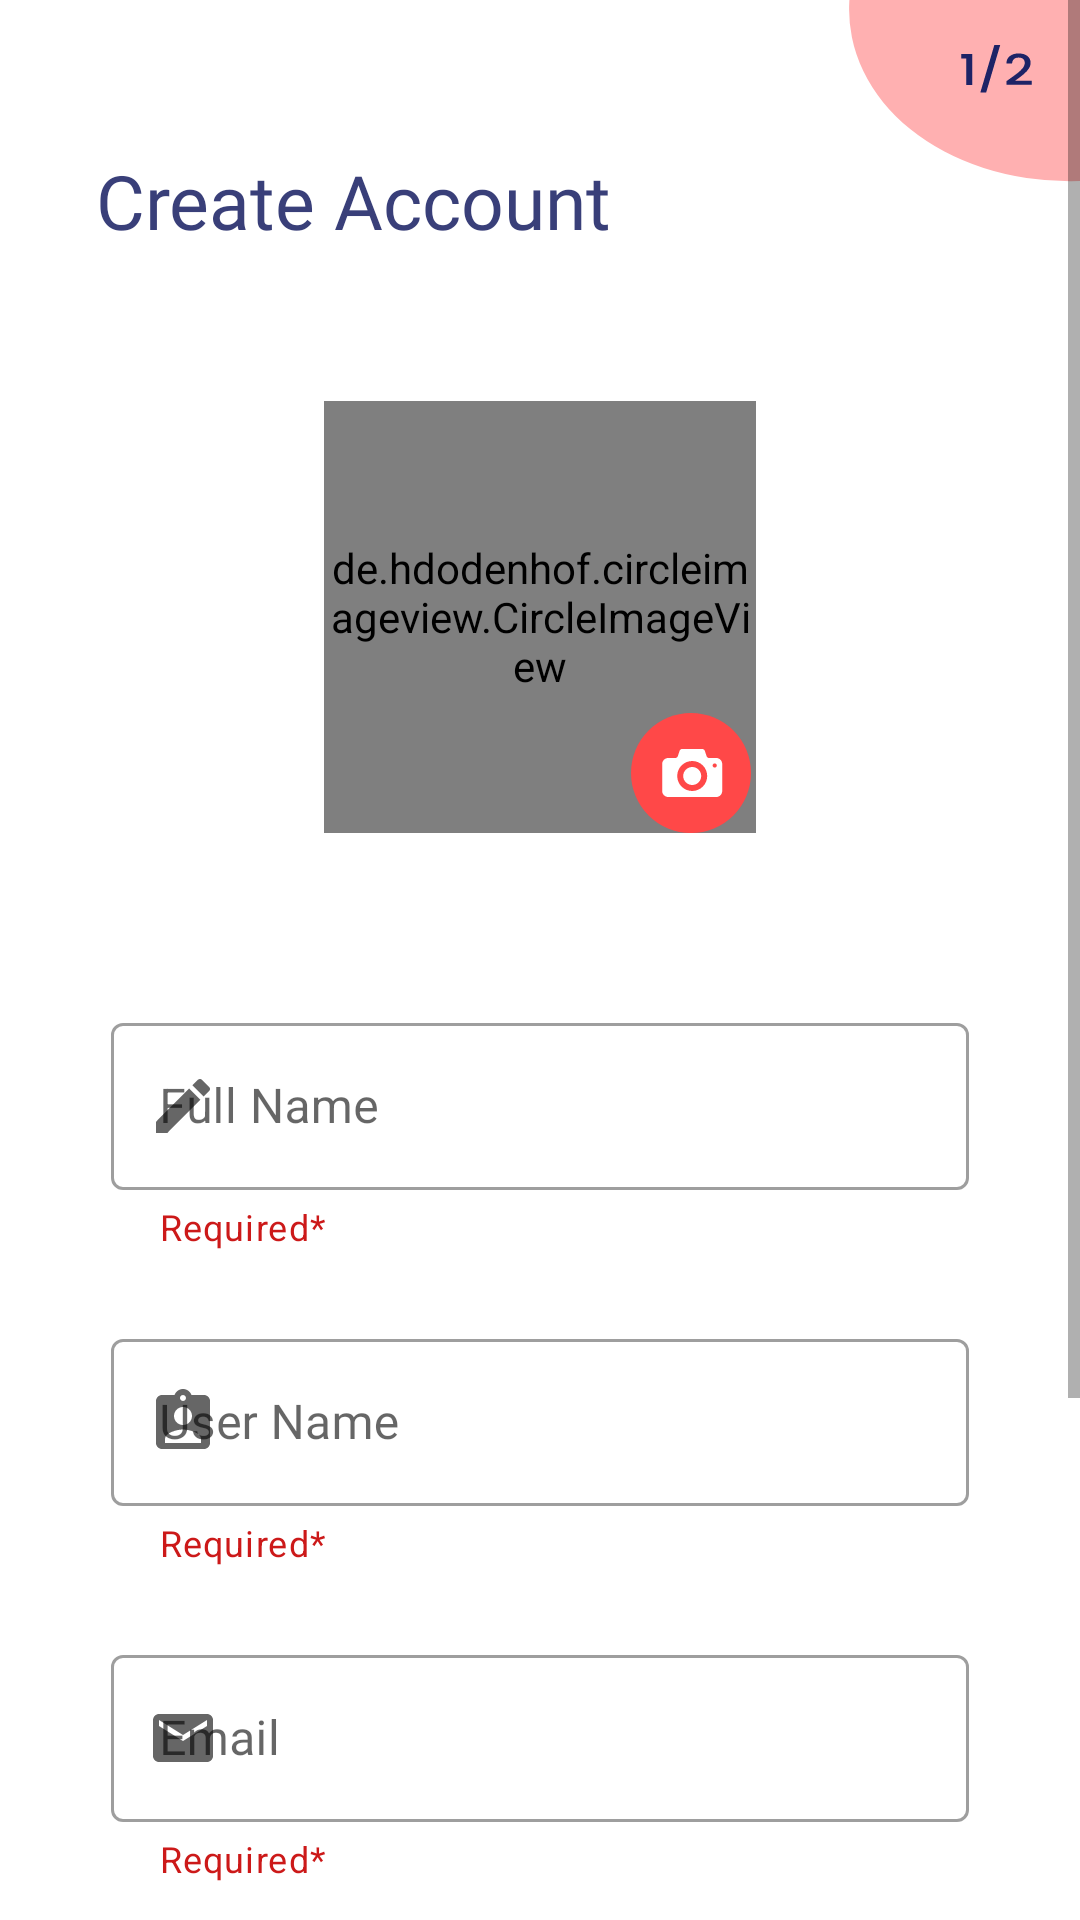

Write the Android layout XML for this screen, with the resource values it uses.
<!-- AndroidManifest.xml: application theme Theme.BloodGeniX -->
<!-- res/layout/activity_signup_screen1.xml -->
<?xml version="1.0" encoding="utf-8"?>
<androidx.constraintlayout.widget.ConstraintLayout xmlns:android="http://schemas.android.com/apk/res/android"
    xmlns:app="http://schemas.android.com/apk/res-auto"
    xmlns:tools="http://schemas.android.com/tools"
    android:layout_width="match_parent"
    android:layout_height="match_parent"
    android:background="@drawable/ic_profile_details_1"
    tools:context=".activities.Signup_Screen_1">

    <ScrollView
        android:layout_width="match_parent"
        android:layout_height="match_parent">

        <LinearLayout
            android:layout_width="match_parent"
            android:layout_height="wrap_content"
            android:orientation="vertical">

            <TextView
                android:id="@+id/textView4"
                android:layout_width="match_parent"
                android:layout_height="wrap_content"
                android:layout_marginStart="32dp"
                android:layout_marginTop="50dp"
                android:fontFamily="@font/poppins_semibold"
                android:text="@string/create_account"
                android:textColor="@color/Header_1"
                android:textSize="25sp"
                app:layout_constraintStart_toStartOf="parent"
                app:layout_constraintTop_toTopOf="parent" />

            <androidx.constraintlayout.widget.ConstraintLayout
                android:layout_width="match_parent"
                android:layout_height="wrap_content"
                android:layout_marginTop="50dp">

                <de.hdodenhof.circleimageview.CircleImageView
                    android:id="@+id/profileImage"
                    android:layout_width="144dp"
                    android:layout_height="144dp"
                    android:layout_marginStart="37dp"
                    android:layout_marginEnd="37dp"
                    android:visibility="visible"
                    android:background="@drawable/profile_img_backgroud_style"
                    app:layout_constraintEnd_toEndOf="parent"
                    app:layout_constraintStart_toStartOf="parent"
                    app:layout_constraintTop_toTopOf="parent" />

                <de.hdodenhof.circleimageview.CircleImageView
                    android:id="@+id/profileImage2"
                    android:layout_width="144dp"
                    android:layout_height="144dp"
                    android:layout_marginStart="37dp"
                    android:layout_marginEnd="37dp"
                    android:src="@drawable/ic_profile_image"
                    android:visibility="invisible"
                    app:layout_constraintEnd_toEndOf="parent"
                    app:layout_constraintStart_toStartOf="parent"
                    app:layout_constraintTop_toTopOf="parent" />

                <ImageButton
                    android:id="@+id/profilePickerBtn"
                    style="@style/Widget.MaterialComponents.Button.OutlinedButton.Icon"

                    android:layout_width="89dp"
                    android:layout_height="56dp"
                    android:layout_marginStart="104dp"
                    android:layout_marginTop="96dp"
                    android:src="@drawable/ic_camera"
                    app:layout_constraintEnd_toEndOf="@+id/profileImage"
                    app:layout_constraintStart_toStartOf="@+id/profileImage"
                    app:layout_constraintTop_toTopOf="parent" />

            </androidx.constraintlayout.widget.ConstraintLayout>

            <LinearLayout
                android:layout_width="match_parent"
                android:layout_height="wrap_content"
                android:orientation="vertical"
                android:layout_marginStart="37dp"
                android:layout_marginTop="50dp"
                android:layout_marginEnd="37dp">


                
                <com.google.android.material.textfield.TextInputLayout
                    style="@style/Widget.MaterialComponents.TextInputLayout.OutlinedBox"
                    android:layout_width="match_parent"
                    android:layout_height="wrap_content"
                    android:hint="@string/full_name"
                    app:helperText="Required*"
                    app:helperTextTextColor="@color/red"
                    app:hintTextColor="#CC1919"

                    app:startIconDrawable="@drawable/ic_baseline_edit_24">

                    <com.google.android.material.textfield.TextInputEditText
                        android:id="@+id/fullName"
                        android:layout_width="match_parent"
                        android:layout_height="wrap_content"
                        android:inputType="text"/>
                </com.google.android.material.textfield.TextInputLayout>

                
                <com.google.android.material.textfield.TextInputLayout
                    style="@style/Widget.MaterialComponents.TextInputLayout.OutlinedBox"
                    android:layout_width="match_parent"
                    android:layout_height="wrap_content"
                    app:startIconDrawable="@drawable/ic_baseline_assignment_ind_24"
                    android:layout_marginTop="24dp"
                    android:hint="User Name"
                    app:helperText="Required*"
                    app:helperTextTextColor="@color/red"
                    app:hintTextColor="#CC1919">

                    <com.google.android.material.textfield.TextInputEditText
                        android:id="@+id/userName"
                        android:layout_width="match_parent"
                        android:layout_height="wrap_content"
                        android:fontFamily="@font/poppins"
                        android:inputType="text"/>
                </com.google.android.material.textfield.TextInputLayout>

                
                <com.google.android.material.textfield.TextInputLayout
                    style="@style/Widget.MaterialComponents.TextInputLayout.OutlinedBox"
                    android:layout_width="match_parent"
                    android:layout_height="wrap_content"
                    android:layout_marginTop="24dp"
                    app:startIconDrawable="@drawable/ic_baseline_email_24"
                    android:hint="Email"
                    app:helperText="Required*"
                    app:helperTextTextColor="@color/red"
                    app:hintTextColor="#CC1919">

                    <com.google.android.material.textfield.TextInputEditText
                        android:id="@+id/emailId"
                        android:layout_width="match_parent"
                        android:layout_height="wrap_content"
                        android:inputType="textEmailAddress"
                        android:fontFamily="@font/poppins" />
                </com.google.android.material.textfield.TextInputLayout>

                
                <com.google.android.material.textfield.TextInputLayout
                    style="@style/Widget.MaterialComponents.TextInputLayout.OutlinedBox"
                    android:layout_width="match_parent"
                    android:layout_height="wrap_content"
                    android:layout_marginTop="24dp"
                    android:hint="Password"
                    app:endIconMode="password_toggle"
                    app:helperText="Required*"
                    app:helperTextTextColor="@color/red"
                    app:startIconDrawable="@drawable/ic_baseline_lock_24">

                    <com.google.android.material.textfield.TextInputEditText
                        android:id="@+id/password"
                        android:layout_width="match_parent"
                        android:layout_height="wrap_content"
                        android:fontFamily="@font/poppins"
                        android:inputType="textPassword" />
                </com.google.android.material.textfield.TextInputLayout>
            </LinearLayout>

            <ImageButton
                android:id="@+id/nextButton_1"
                android:layout_width="wrap_content"
                android:layout_height="wrap_content"
                android:layout_marginStart="37dp"
                android:layout_marginTop="50dp"
                app:cornerRadius="8dp"
                android:layout_marginEnd="37dp"
                android:background="@android:color/transparent"
                android:src="@drawable/ic_nextbutton" />

            <ImageView
                android:layout_width="wrap_content"
                android:layout_height="wrap_content"
                android:src="@drawable/ic_home_indicator"
                android:layout_marginBottom="4dp"
                android:layout_gravity="center"/>

        </LinearLayout>
    </ScrollView>



</androidx.constraintlayout.widget.ConstraintLayout>
<!-- resources referenced by this layout -->
<resources>
  <color name="Header_1">#393F79</color>
  <color name="red">#FFCC1919</color>
  <!-- drawable ic_baseline_assignment_ind_24 (drawable) -->
  <vector android:height="24dp" android:tint="#1D2366"
      android:viewportHeight="24" android:viewportWidth="24"
      android:width="24dp" xmlns:android="http://schemas.android.com/apk/res/android">
      <path android:fillColor="@android:color/white" android:pathData="M19,3h-4.18C14.4,1.84 13.3,1 12,1c-1.3,0 -2.4,0.84 -2.82,2L5,3c-1.1,0 -2,0.9 -2,2v14c0,1.1 0.9,2 2,2h14c1.1,0 2,-0.9 2,-2L21,5c0,-1.1 -0.9,-2 -2,-2zM12,3c0.55,0 1,0.45 1,1s-0.45,1 -1,1 -1,-0.45 -1,-1 0.45,-1 1,-1zM12,7c1.66,0 3,1.34 3,3s-1.34,3 -3,3 -3,-1.34 -3,-3 1.34,-3 3,-3zM18,19L6,19v-1.4c0,-2 4,-3.1 6,-3.1s6,1.1 6,3.1L18,19z"/>
  </vector>
  <!-- drawable ic_baseline_edit_24 (drawable) -->
  <vector android:height="24dp" android:tint="#1D2366"
      android:viewportHeight="24" android:viewportWidth="24"
      android:width="24dp" xmlns:android="http://schemas.android.com/apk/res/android">
      <path android:fillColor="@android:color/white" android:pathData="M3,17.25V21h3.75L17.81,9.94l-3.75,-3.75L3,17.25zM20.71,7.04c0.39,-0.39 0.39,-1.02 0,-1.41l-2.34,-2.34c-0.39,-0.39 -1.02,-0.39 -1.41,0l-1.83,1.83 3.75,3.75 1.83,-1.83z"/>
  </vector>
  <!-- drawable ic_baseline_email_24 (drawable) -->
  <vector android:height="24dp" android:tint="#1D2366"
      android:viewportHeight="24" android:viewportWidth="24"
      android:width="24dp" xmlns:android="http://schemas.android.com/apk/res/android">
      <path android:fillColor="@android:color/white" android:pathData="M20,4L4,4c-1.1,0 -1.99,0.9 -1.99,2L2,18c0,1.1 0.9,2 2,2h16c1.1,0 2,-0.9 2,-2L22,6c0,-1.1 -0.9,-2 -2,-2zM20,8l-8,5 -8,-5L4,6l8,5 8,-5v2z"/>
  </vector>
  <!-- drawable ic_baseline_lock_24 (drawable) -->
  <vector android:height="30dp" android:tint="@color/black"
      android:viewportHeight="24" android:viewportWidth="24"
      android:width="30dp" xmlns:android="http://schemas.android.com/apk/res/android">
      <path android:fillColor="@color/black" android:pathData="M18,8h-1L17,6c0,-2.76 -2.24,-5 -5,-5S7,3.24 7,6v2L6,8c-1.1,0 -2,0.9 -2,2v10c0,1.1 0.9,2 2,2h12c1.1,0 2,-0.9 2,-2L20,10c0,-1.1 -0.9,-2 -2,-2zM12,17c-1.1,0 -2,-0.9 -2,-2s0.9,-2 2,-2 2,0.9 2,2 -0.9,2 -2,2zM15.1,8L8.9,8L8.9,6c0,-1.71 1.39,-3.1 3.1,-3.1 1.71,0 3.1,1.39 3.1,3.1v2z"/>
  </vector>
  <!-- drawable profile_img_backgroud_style (drawable) -->
  <?xml version="1.0" encoding="utf-8"?>
  <selector  xmlns:android="http://schemas.android.com/apk/res/android">
  
      <item>
          <shape android:shape="oval">
              <solid android:color="@color/white"/>
              <size android:height="144dp" android:width="144dp"/>
              <stroke android:color="@color/App_colour" android:width="2.5dp"/>
          </shape>
          <shape android:shape="oval">
              <solid android:color="@color/white"/>
              <size android:width="144dp" android:height="144dp"/>
              <stroke android:color="@color/black" android:width="2.5dp"/>
          </shape>
      </item>
  
  </selector>
  <string name="create_account">Create Account</string>
  <string name="full_name">Full Name</string>
  <color name="black">#FF000000</color>
  <color name="white">#FFFFFFFF</color>
  <color name="App_colour">#FF4848</color>
  <color name="purple_500">#FF4848</color>
  <color name="purple_700">#FF4848</color>
  <color name="teal_200">#FF4848</color>
  <color name="teal_700">#FF018786</color>
  <color name="cross">#FFEDED</color>
</resources>
